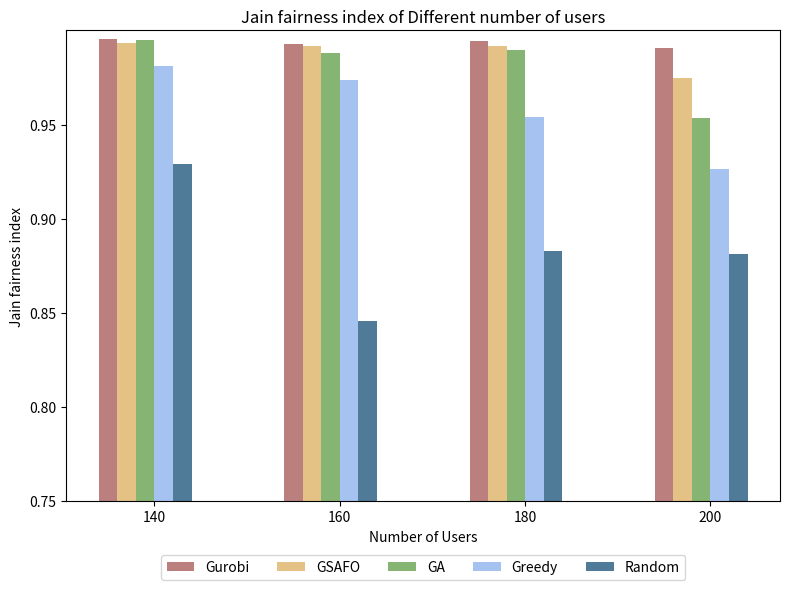

Here is the Python script that generated this plot:
import os
import numpy as np
import matplotlib.pyplot as plt

if __name__ == "__main__":

    # 输出结果文件夹
    output_folder = "simulation_results"
    os.makedirs(output_folder, exist_ok=True)

    # Example data
    execution_ratios = [140, 160, 180, 200]  # 修改横坐标为 140, 160, 180, 200
    jian_indexes = {
        'Gurobi': [0.9957, 0.9928, 0.9945, 0.9908],
        'GSAFO': [0.9935, 0.9916, 0.9917, 0.9745],
        'GA': [0.9947, 0.9881, 0.9894, 0.9534],
        'Greedy': [0.9812, 0.9736, 0.9540, 0.9265],
        'Random': [0.9288, 0.8457, 0.8829, 0.8811]
    }

    # Plotting the bar chart
    fig, ax = plt.subplots(figsize=(8, 6))

    bar_width = 0.1
    index = np.arange(len(execution_ratios))

    colors = ['#bb7f7e', '#e4c286', '#86b573', '#a6c2f1', '#4f7b99']  # Colors slightly darker

    for i, (label, jain_index) in enumerate(jian_indexes.items()):
        ax.bar(index + i * bar_width, jain_index, bar_width, label=label, color=colors[i])

    ax.set_xlabel('Number of Users')
    ax.set_ylabel('Jain fairness index')
    ax.set_title('Jain fairness index of Different number of users')

    # 设置横坐标标签为 140, 160, 180, 200
    ax.set_xticks(index + bar_width * 2.5)
    ax.set_xticklabels([f'{x}' for x in execution_ratios])

    # 设置纵坐标从0.75开始，每次增大0.05
    ax.set_ylim(0.75, 1.0)  # 设置纵坐标范围
    ax.set_yticks(np.arange(0.75, 1.00, 0.05))  # 设置纵坐标刻度

    # 调整图例位置，放置在图像下方
    ax.legend(loc='upper center', bbox_to_anchor=(0.5, -0.1), ncol=5)

    # 调整布局
    plt.tight_layout()
    # 保存图片到指定文件夹
    image_path = os.path.join(output_folder, 'Jain-fairness-index-compair.png')
    plt.savefig(image_path, transparent=False)
    plt.show()

